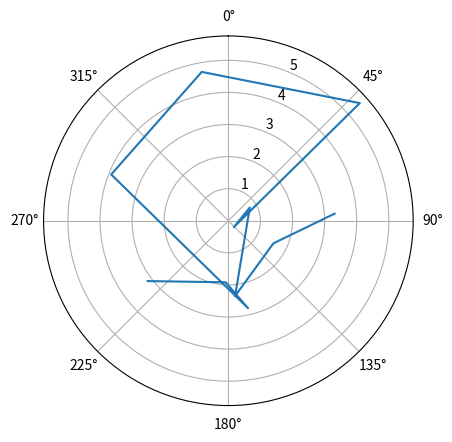

Here is the Python script that generated this plot:
import matplotlib.pyplot as plt 
import math
degrees = [190, 90, 135, 45, 15, 315, 270, 225, 160, 110, 180]
radians = [round(deg * math.pi / 180, 6) for deg in degrees]

cricket_positions = [
    "First Slip",
    "Point",
    "Cover",
    "Mid-off",
    "Long-on",
    "Mid-wicket",
    "Square Leg",
    "Fine Leg",
    "Third Man",
    "Gully",
    "Wicket-keeper"
]
fig, ax = plt.subplots(subplot_kw={'projection': 'polar'})
ax.set_theta_zero_location('N')  # Sets 0° to the Top (North)
ax.set_theta_direction(-1) #clock wise
plt.polar(degrees,radians)
plt.show()
